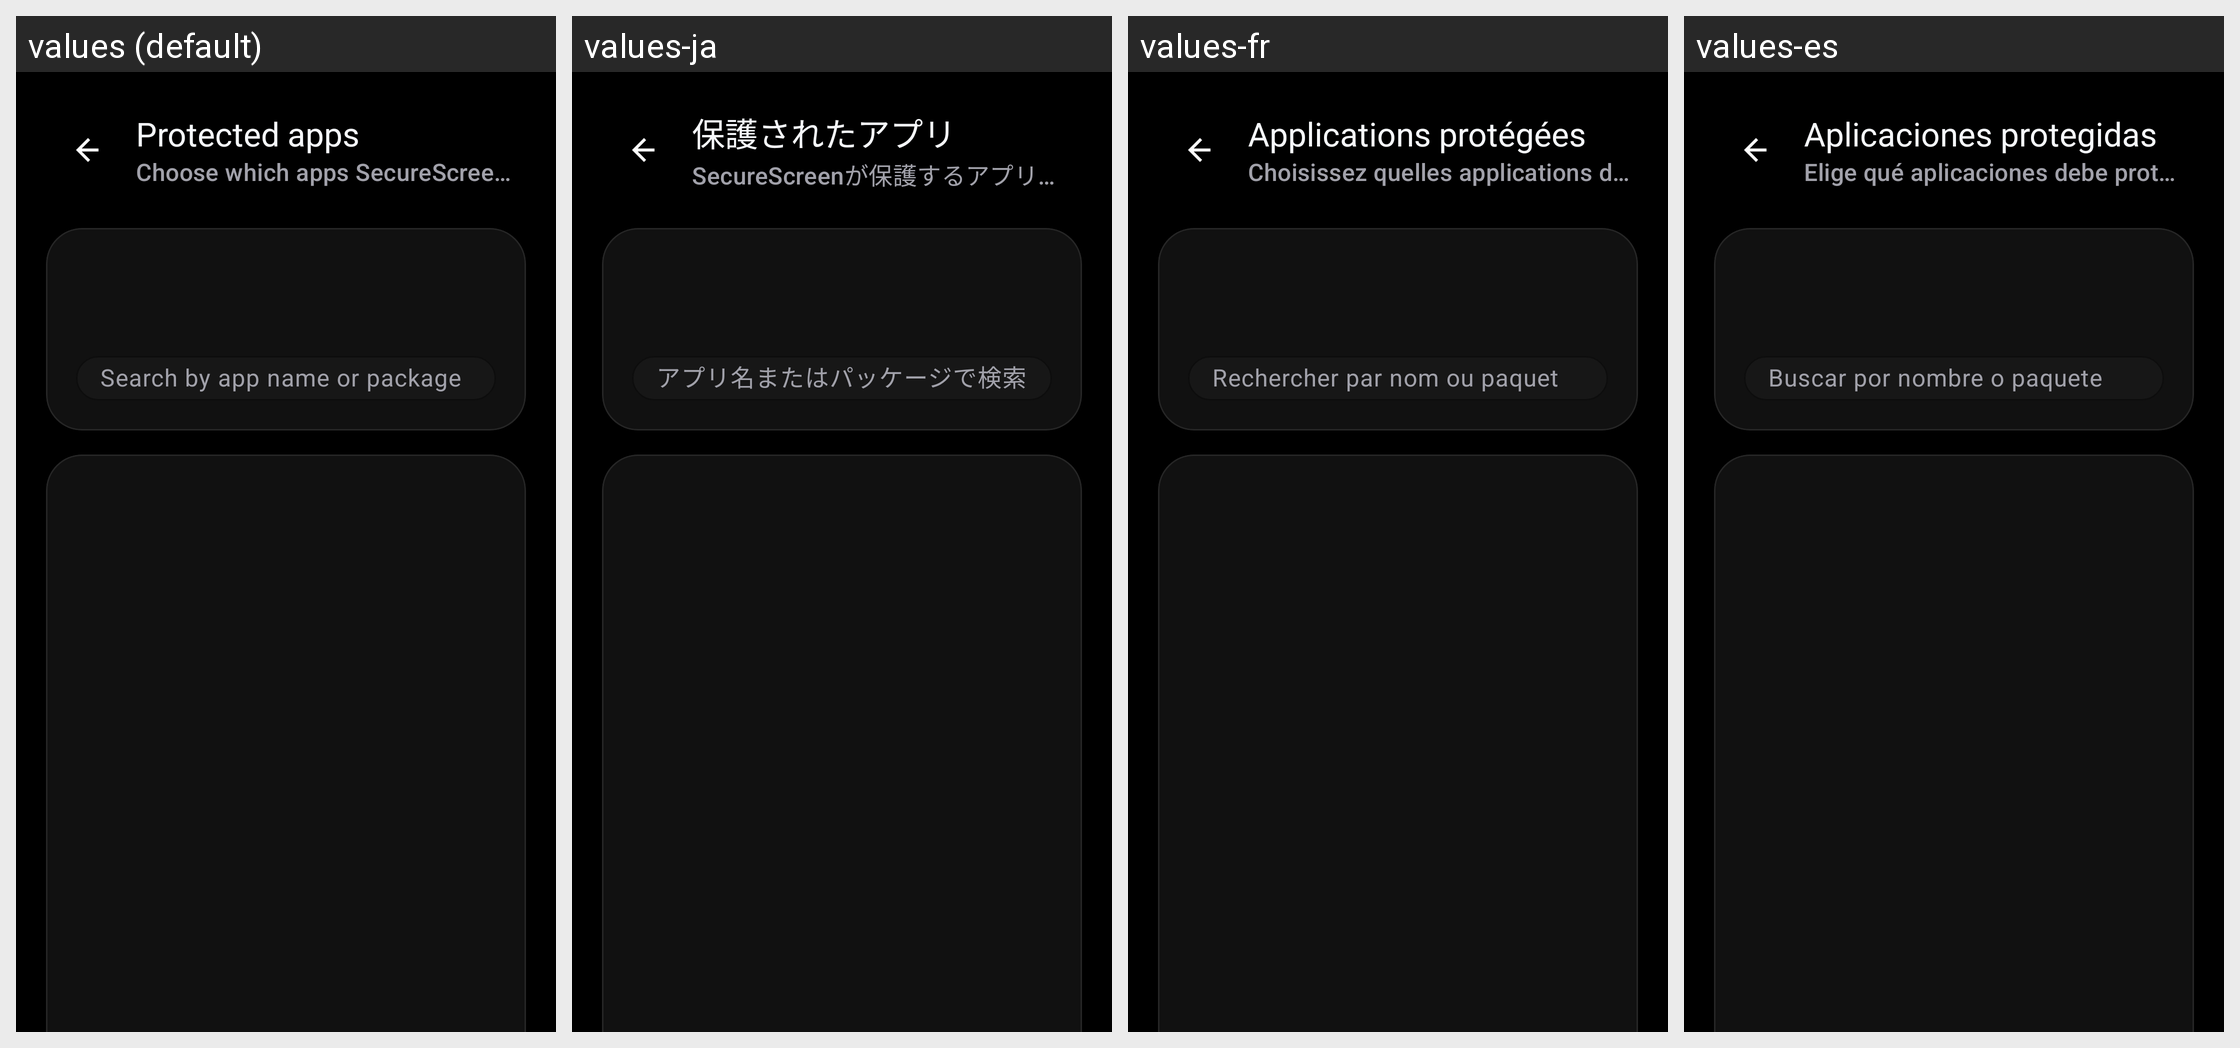

This grid shows one Android layout under several languages. Give, for every string resource on the screen, its name, the default text and each shown locale's text.
Android screen res/layout/activity_protected_apps.xml rendered under 4 locales, left to right: values (default), values-ja, values-fr, values-es. Device: Nexus 5 (rendered at 1080×1920; each locale shown at half size, 540×960, under a caption strip naming it); theme Theme.SecureScreen.
Other locales in the repository, not shown: values-zh-rCN.
Strings drawn on this screen, with the default value and each locale's value (text and hints the layout hard-codes, and strings that could not be matched under every locale, appear in the picture but are not listed):

protected_apps_title
  values: Protected apps
  values-ja: 保護されたアプリ
  values-fr: Applications protégées
  values-es: Aplicaciones protegidas

protected_apps_subtitle
  values: Choose which apps SecureScreen should protect.
  values-ja: SecureScreenが保護するアプリを選択してください。
  values-fr: Choisissez quelles applications doivent être protégées.
  values-es: Elige qué aplicaciones debe proteger SecureScreen.

protected_apps_hint
  values: Search by app name or package
  values-ja: アプリ名またはパッケージで検索
  values-fr: Rechercher par nom ou paquet
  values-es: Buscar por nombre o paquete
